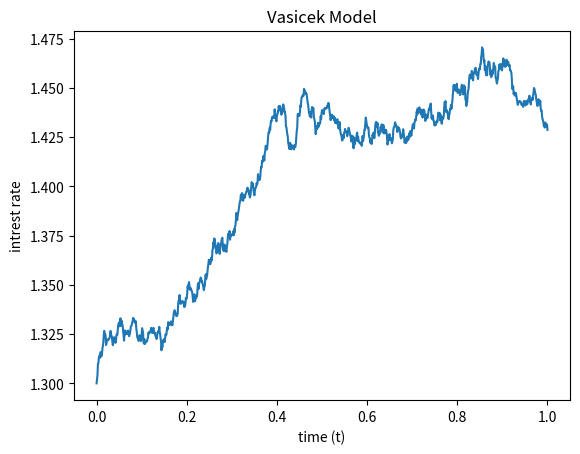

The matplotlib source for this figure:
import matplotlib.pyplot as plt
import numpy as np 

def vasicek_model (r0, kappa, theta, sigma, T=1., N=1000):
    dt = T/float(N) 
    t = np.linspace(0, T, N+1)
    rates = [r0]

    for x in range (N):
        dr = kappa * (theta-rates[-1])*dt + sigma*np.sqrt(dt)*np.random.normal() 
        rates.append(rates[-1]+dr) 
    return t, rates

def plot_model(t, r): 
    plt.plot(t, r)
    plt.xlabel('time (t)')
    plt.ylabel ('intrest rate') 
    plt.title ('Vasicek Model') 
    plt.show() 

if __name__ == '__main__':
    time, data = vasicek_model(1.3, 0.9, 1.5, 0.06) 
    plot_model (time, data) 
